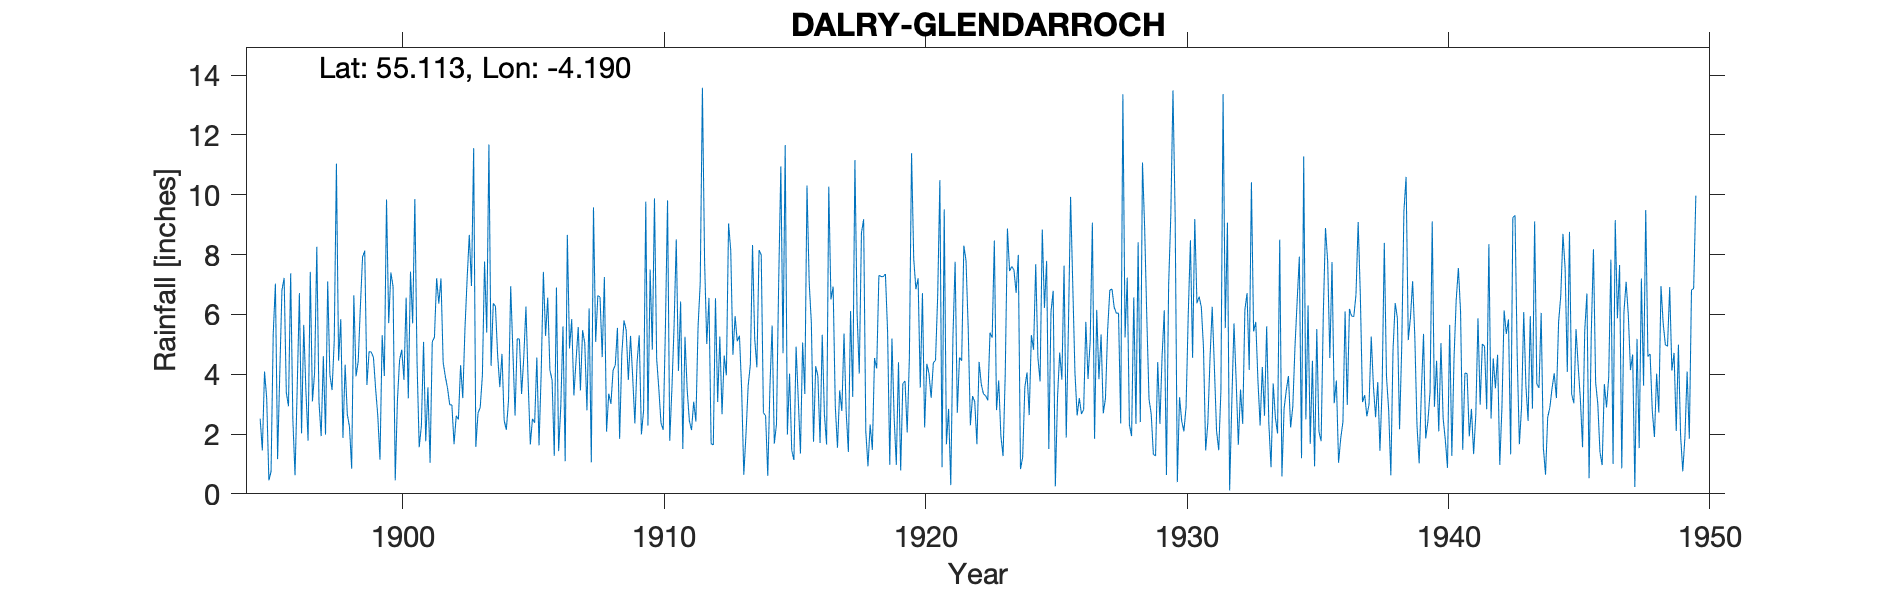

Source data for this figure (header and first rows):
DALRY GLENDARROCH, , , , , , , , , , , , , , , , , , , , , , , 
Grid ref, NX604820, Long, -4.19, Lat, 55.11, Elevation, 192, ft, , , , , , , , , , , , , , , 
Station no, 5017, , , , , , , , , , , , , , , , , , , , , , 
, 1890, 1891, 1892, 1893, 1894, 1895, 1896, 1897, 1898, 1899, 1900, 1901, 1902, 1903, 1904, 1905, 1906, 1907, 1908, 1909, 1910, 1911, 1912
January, , , , , , 2.51, 3.39, 3.09, 4.45, 8.13, 7.4, 4.44, 4.39, 8.66, 6.27, 3.34, 6.56, 3.29, 6.58, 5.48, 4.82, 4.11, 7.78
February, , , , , , 1.45, 2.93, 4.07, 5.84, 3.64, 6.93, 1.56, 3.92, 6.95, 4.64, 4.56, 4.14, 4.46, 4.57, 3.81, 9.88, 6.43, 5.01
March, , , , , , 4.09, 7.37, 8.26, 1.87, 4.76, 0.45, 2.27, 3.54, 11.56, 3.57, 6.26, 3.8, 5.58, 7.25, 5.28, 4.52, 1.5, 6.55
April, , , , , , 3.19, 2.49, 3.07, 4.32, 4.74, 3.12, 5.08, 2.98, 1.57, 4.68, 3.77, 1.27, 3.46, 2.08, 3.9, 3.5, 5.25, 1.68
May, , , , , , 0.45, 0.62, 1.93, 2.66, 4.56, 4.48, 1.76, 2.97, 2.7, 2.45, 1.65, 6.9, 5.47, 3.35, 2.35, 2.36, 3.49, 1.63
June, , , , , , 0.75, 3.53, 4.6, 2.24, 3.51, 4.82, 3.56, 1.66, 2.89, 2.14, 2.51, 1.43, 5.03, 3.01, 4.4, 2.14, 2.45, 6.54
July, , , , , , 5.36, 6.71, 1.98, 0.84, 2.6, 3.81, 1.04, 2.61, 3.95, 3.13, 2.38, 2.94, 2.79, 4.13, 5.3, 5.47, 2.13, 3.07
August, , , , , , 7.03, 2.02, 7.1, 6.64, 1.14, 6.56, 5.09, 2.49, 7.77, 6.94, 4.56, 5.6, 6.2, 4.3, 1.99, 9.81, 3.08, 5.26
September, , , , , , 1.16, 5.65, 3.98, 3.93, 5.3, 3.19, 5.23, 4.3, 5.39, 4.77, 1.62, 1.09, 1.05, 5.55, 2.8, 1.77, 2.42, 2.66
October, , , , , , 4.02, 3.44, 3.47, 4.42, 3.94, 7.43, 7.21, 3.2, 11.68, 2.62, 4.05, 8.66, 9.58, 1.84, 9.77, 3.52, 5.57, 4.62
November, , , , , , 6.81, 1.78, 5.11, 6.26, 9.84, 5.7, 6.36, 5.51, 4.28, 5.19, 7.42, 4.86, 5.08, 4.66, 2.28, 5.62, 7.07, 3.96
December, , , , , , 7.22, 7.42, 11.04, 7.92, 5.71, 9.86, 7.2, 7.19, 6.37, 5.17, 5.28, 5.84, 6.63, 5.8, 7.5, 8.51, 13.58, 9.04
Total, , , , , , 44.04, 47.35, 57.7, 51.39, 57.87, 63.75, 50.8, 44.76, 73.77, 51.57, 47.4, 53.09, 58.62, 53.12, 54.86, 61.92, 57.08, 57.8
1950 crossed out; # Dec 1949 and gauge m…, , , , , , , , , , , , , , , , , , , , , , , 
data for 1950 therefore removed, , , , , , , , , , , , , , , , , , , , , , , 
